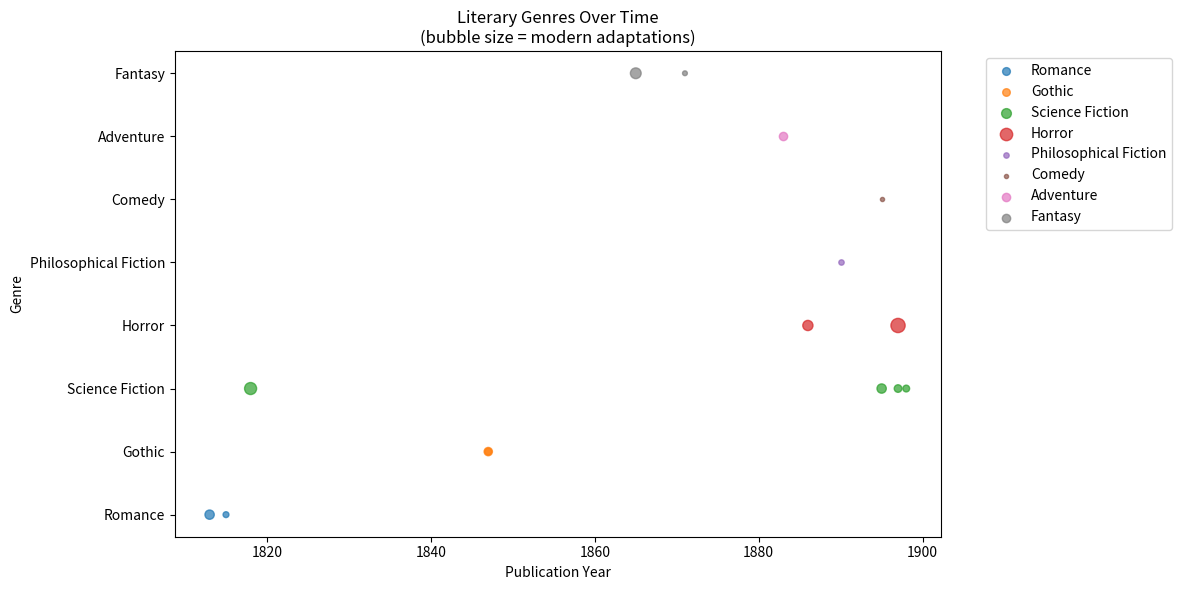
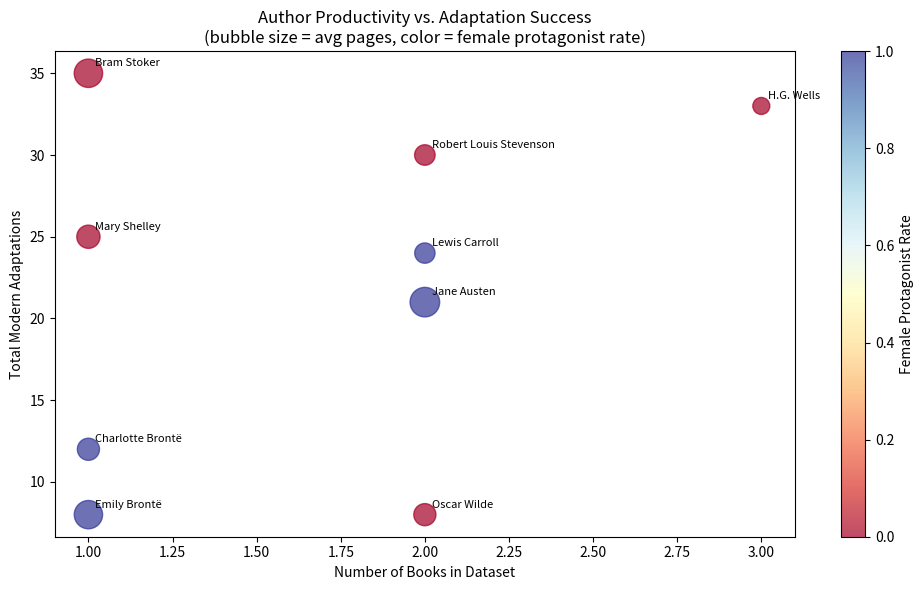
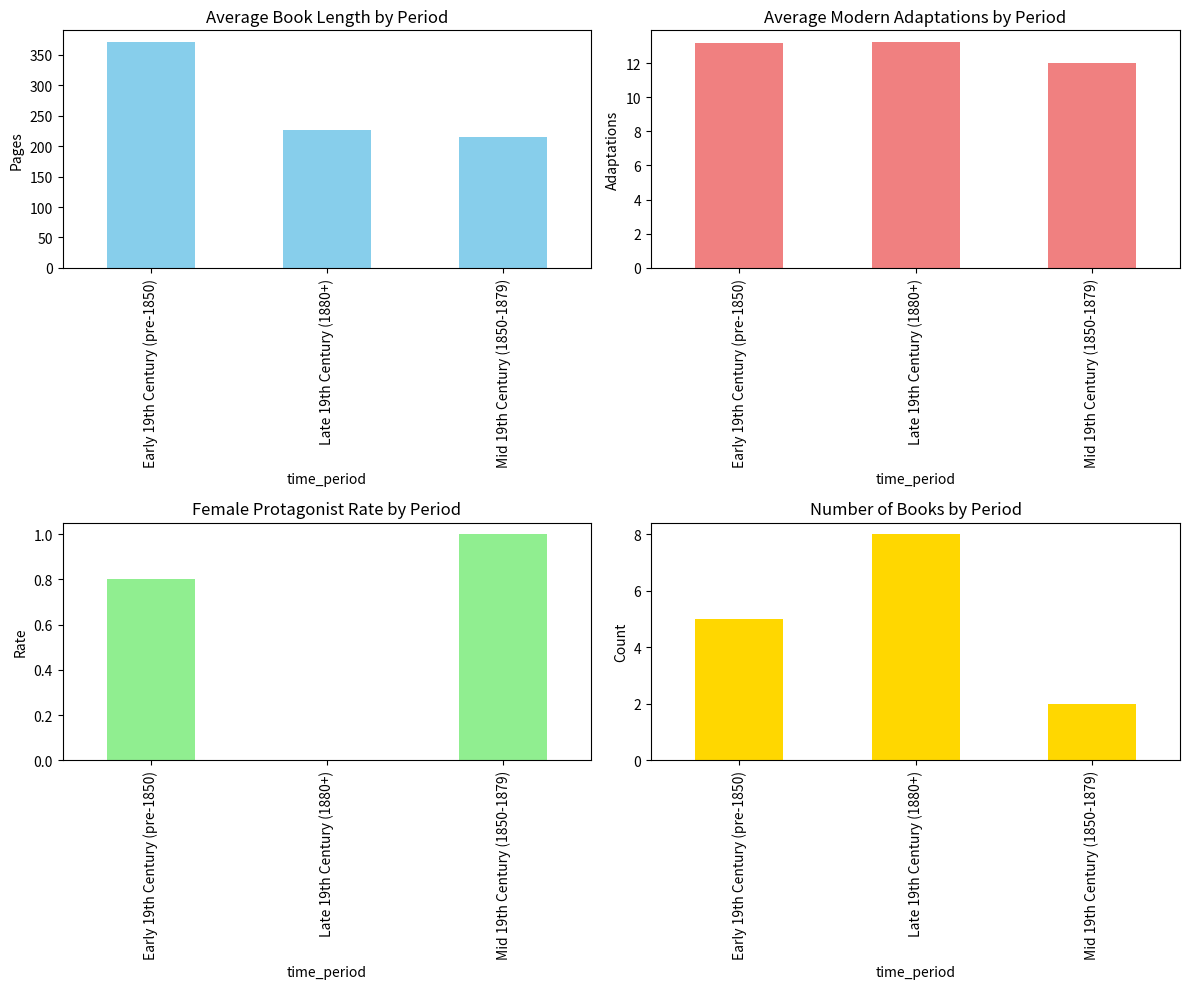

Write the Python code that produced these figures, in order.
import pandas as pd
import matplotlib.pyplot as plt
import numpy as np

# Set display options
pd.options.display.max_rows = 100
pd.options.display.max_columns = 20

# Create a realistically messy cultural dataset
# This simulates the kind of inconsistent data you'd find in historical records

messy_cultural_data = {
    'title': ['pride and prejudice', 'JANE EYRE', 'Wuthering Heights', 'emma', 'Frankenstein', 
              'dracula', 'The Picture of Dorian Gray', 'the importance of being earnest', 
              'The Strange Case of Dr. Jekyll and Mr. Hyde', 'TREASURE ISLAND',
              'Alice\'s Adventures in Wonderland', 'through the looking glass', 
              'The Time Machine', 'the war of the worlds', 'The Invisible Man'],
    'author_name': ['Jane Austen', 'charlotte bronte', 'Emily Brontë', 'jane austen', 'mary shelley',
                   'Bram Stoker', 'Oscar Wilde', 'oscar wilde', 'Robert Louis Stevenson', 'r.l. stevenson',
                   'Lewis Carroll', 'lewis carroll', 'H.G. Wells', 'h.g. wells', 'H.G. Wells'],
    'publication_year': [1813, 1847, 1847, 1815, 1818, 1897, 1890, 1895, 1886, 1883, 
                        1865, 1871, 1895, 1898, 1897],
    'genre': ['Romance', 'gothic', 'Gothic', 'romance', 'Science Fiction', 'Horror', 
             'Philosophical Fiction', 'Comedy', 'Horror', 'adventure', 'Fantasy', 
             'fantasy', 'science fiction', 'Science Fiction', 'sci-fi'],
    'pages': [432, None, 416, 474, 280, 418, 254, None, 144, 292, 200, 228, 104, 192, 153],
    'setting_country': ['England', 'england', 'England', 'England', 'Switzerland/Germany', 
                       'Romania/England', 'England', 'England', 'Scotland', 'Treasure Island',
                       'Wonderland', 'Wonderland', 'England', 'England', 'England'],
    'female_protagonist': ['Yes', 'yes', 'Yes', 'Yes', 'No', 'No', 'No', 'No', 'No', 'No',
                          'Yes', 'Yes', 'No', 'No', 'No'],
    'modern_adaptations': [15, 12, 8, 6, 25, 35, 5, 3, 18, 12, 20, 4, 15, 8, 10]
}

# Convert to DataFrame
books_df = pd.DataFrame(messy_cultural_data)

print("📚 Created messy literary dataset!")
print(f"Dataset contains {len(books_df)} classic literary works")
books_df

# Check for missing data
print("Missing data summary:")
print(books_df.isnull().sum())
print("\n" + "="*50 + "\n")

# Look at inconsistent formatting
print("Unique genres (notice inconsistencies):")
print(books_df['genre'].unique())
print("\n" + "="*50 + "\n")

print("Unique author names (notice duplicates):")
print(books_df['author_name'].unique())

# Identify rows with missing data
print("Rows with missing page data:")
missing_pages = books_df[books_df['pages'].isnull()]
print(missing_pages[['title', 'author_name', 'pages']])

# Strategy 1: Fill missing values with meaningful estimates
# For pages, we could use the median page count for similar genres

# Calculate median pages by genre (excluding missing values)
genre_medians = books_df.groupby('genre')['pages'].median()
print("Median pages by genre:")
print(genre_medians)

# Create a copy for our cleaned data
books_cleaned = books_df.copy()

# Fill missing pages with overall median (simple approach)
overall_median_pages = books_df['pages'].median()
books_cleaned['pages'] = books_cleaned['pages'].fillna(overall_median_pages)

print(f"Filled missing page counts with median: {overall_median_pages}")
print("\nChecking our work:")
print(books_cleaned[['title', 'pages']].loc[books_df['pages'].isnull()])

# Standardize title capitalization using .str.title()
print("Original titles:")
print(books_cleaned['title'].tolist())

books_cleaned['title'] = books_cleaned['title'].str.title()

print("\nStandardized titles:")
print(books_cleaned['title'].tolist())

# Standardize author names - this is trickier!
print("Original author names:")
print(books_cleaned['author_name'].unique())

# First, standardize capitalization
books_cleaned['author_name'] = books_cleaned['author_name'].str.title()

print("\nAfter title case:")
print(books_cleaned['author_name'].unique())

# Handle specific author name variations using .str.replace()
# This requires domain knowledge about the authors

author_corrections = {
    'R.L. Stevenson': 'Robert Louis Stevenson',
    'H.G. Wells': 'H.G. Wells',  # Keep this format consistent
    'Charlotte Bronte': 'Charlotte Brontë',  # Add proper accent
}

for old_name, new_name in author_corrections.items():
    books_cleaned['author_name'] = books_cleaned['author_name'].str.replace(old_name, new_name)

print("After manual corrections:")
print(books_cleaned['author_name'].unique())

# Clean up genre categories
print("Original genres:")
print(books_cleaned['genre'].unique())

# Create a mapping for genre standardization
genre_mapping = {
    'romance': 'Romance',
    'gothic': 'Gothic',
    'science fiction': 'Science Fiction',
    'sci-fi': 'Science Fiction',
    'adventure': 'Adventure',
    'fantasy': 'Fantasy'
}

# Apply the mapping using .str.lower() first, then .replace()
books_cleaned['genre_clean'] = books_cleaned['genre'].str.lower()
books_cleaned['genre_clean'] = books_cleaned['genre_clean'].replace(genre_mapping)
books_cleaned['genre_clean'] = books_cleaned['genre_clean'].str.title()

print("\nCleaned genres:")
print(books_cleaned['genre_clean'].unique())

# Standardize the female_protagonist column
print("Original female_protagonist values:")
print(books_cleaned['female_protagonist'].unique())

# Convert to consistent True/False values
books_cleaned['has_female_protagonist'] = books_cleaned['female_protagonist'].str.lower() == 'yes'

print("\nCleaned to boolean:")
print(books_cleaned['has_female_protagonist'].unique())
print("\nCounts:")
print(books_cleaned['has_female_protagonist'].value_counts())

# Check for duplicate titles
duplicate_titles = books_cleaned['title'].duplicated()
print(f"Number of duplicate titles: {duplicate_titles.sum()}")

if duplicate_titles.any():
    print("\nDuplicate titles:")
    print(books_cleaned[duplicate_titles][['title', 'author_name']])

# Check for books by the same author (after cleaning)
print("Books per author:")
author_counts = books_cleaned['author_name'].value_counts()
print(author_counts)

# Find potential duplicates based on multiple columns
potential_duplicates = books_cleaned.duplicated(subset=['title', 'author_name'], keep=False)
print(f"Potential duplicates based on title + author: {potential_duplicates.sum()}")

if potential_duplicates.any():
    print("\nPotential duplicate entries:")
    print(books_cleaned[potential_duplicates][['title', 'author_name', 'publication_year']])

# Group by author and analyze their work
author_analysis = books_cleaned.groupby('author_name').agg({
    'title': 'count',  # Number of books
    'publication_year': ['min', 'max'],  # Career span
    'pages': 'mean',  # Average book length
    'modern_adaptations': 'sum',  # Total adaptations
    'has_female_protagonist': 'mean'  # Proportion with female protagonists
})

# Flatten column names
author_analysis.columns = ['book_count', 'first_publication', 'last_publication', 
                          'avg_pages', 'total_adaptations', 'female_protagonist_rate']

# Calculate career span
author_analysis['career_span'] = author_analysis['last_publication'] - author_analysis['first_publication']

print("Author Analysis:")
author_analysis

# Group by cleaned genre
genre_analysis = books_cleaned.groupby('genre_clean').agg({
    'title': 'count',
    'publication_year': 'mean',
    'pages': 'mean',
    'modern_adaptations': 'mean',
    'has_female_protagonist': 'mean'
})

genre_analysis.columns = ['book_count', 'avg_publication_year', 'avg_pages', 
                         'avg_adaptations', 'female_protagonist_rate']

print("Genre Analysis:")
genre_analysis.round(2)

# Create time period categories
def categorize_period(year):
    if year < 1850:
        return 'Early 19th Century (pre-1850)'
    elif year < 1880:
        return 'Mid 19th Century (1850-1879)'
    else:
        return 'Late 19th Century (1880+)'

books_cleaned['time_period'] = books_cleaned['publication_year'].apply(categorize_period)

# Analyze by time period
period_analysis = books_cleaned.groupby('time_period').agg({
    'title': 'count',
    'pages': 'mean',
    'modern_adaptations': 'mean',
    'has_female_protagonist': 'mean'
})

period_analysis.columns = ['book_count', 'avg_pages', 'avg_adaptations', 'female_protagonist_rate']

print("Time Period Analysis:")
period_analysis.round(2)

# Complex query 1: Highly adapted works with female protagonists
popular_female_led = books_cleaned[
    (books_cleaned['modern_adaptations'] > 10) & 
    (books_cleaned['has_female_protagonist'] == True)
]

print("Highly adapted books with female protagonists:")
print(popular_female_led[['title', 'author_name', 'modern_adaptations', 'genre_clean']])

# Complex query 2: Short books from prolific authors
prolific_authors = author_analysis[author_analysis['book_count'] > 1].index
short_books_prolific_authors = books_cleaned[
    (books_cleaned['author_name'].isin(prolific_authors)) & 
    (books_cleaned['pages'] < 200)
]

print("Short books by prolific authors:")
print(short_books_prolific_authors[['title', 'author_name', 'pages', 'genre_clean']])

# Complex query 3: Using string methods for advanced filtering
# Find books with 'the' in the title
titles_with_the = books_cleaned[books_cleaned['title'].str.lower().str.contains('the')]

print("Books with 'The' in the title:")
print(titles_with_the[['title', 'author_name', 'publication_year']])

# Complex query 4: Books from authors with specific patterns in their names
authors_with_initials = books_cleaned[books_cleaned['author_name'].str.contains(r'\b[A-Z]\.[A-Z]\.')]

print("Books by authors with initials (e.g., H.G. Wells):")
print(authors_with_initials[['title', 'author_name', 'genre_clean']])

# Visualization 1: Genre popularity over time
plt.figure(figsize=(12, 6))
for genre in books_cleaned['genre_clean'].unique():
    genre_data = books_cleaned[books_cleaned['genre_clean'] == genre]
    plt.scatter(genre_data['publication_year'], [genre] * len(genre_data), 
               s=genre_data['modern_adaptations'] * 3, alpha=0.7, label=genre)

plt.xlabel('Publication Year')
plt.ylabel('Genre')
plt.title('Literary Genres Over Time\n(bubble size = modern adaptations)')
plt.legend(bbox_to_anchor=(1.05, 1), loc='upper left')
plt.tight_layout()
plt.show()

# Visualization 2: Author productivity and adaptation success
plt.figure(figsize=(10, 6))
plt.scatter(author_analysis['book_count'], author_analysis['total_adaptations'], 
           s=author_analysis['avg_pages'], alpha=0.7, c=author_analysis['female_protagonist_rate'], 
           cmap='RdYlBu')
plt.xlabel('Number of Books in Dataset')
plt.ylabel('Total Modern Adaptations')
plt.title('Author Productivity vs. Adaptation Success\n(bubble size = avg pages, color = female protagonist rate)')
plt.colorbar(label='Female Protagonist Rate')

# Add author labels
for author, data in author_analysis.iterrows():
    plt.annotate(author, (data['book_count'], data['total_adaptations']), 
                xytext=(5, 5), textcoords='offset points', fontsize=8)

plt.tight_layout()
plt.show()

# Visualization 3: Time period comparison
fig, axes = plt.subplots(2, 2, figsize=(12, 10))

# Average pages by period
period_analysis['avg_pages'].plot(kind='bar', ax=axes[0,0], color='skyblue')
axes[0,0].set_title('Average Book Length by Period')
axes[0,0].set_ylabel('Pages')

# Modern adaptations by period
period_analysis['avg_adaptations'].plot(kind='bar', ax=axes[0,1], color='lightcoral')
axes[0,1].set_title('Average Modern Adaptations by Period')
axes[0,1].set_ylabel('Adaptations')

# Female protagonist rate by period
period_analysis['female_protagonist_rate'].plot(kind='bar', ax=axes[1,0], color='lightgreen')
axes[1,0].set_title('Female Protagonist Rate by Period')
axes[1,0].set_ylabel('Rate')

# Book count by period
period_analysis['book_count'].plot(kind='bar', ax=axes[1,1], color='gold')
axes[1,1].set_title('Number of Books by Period')
axes[1,1].set_ylabel('Count')

plt.tight_layout()
plt.show()

# Extract publication decade
books_cleaned['decade'] = (books_cleaned['publication_year'] // 10) * 10
books_cleaned['decade_label'] = books_cleaned['decade'].astype(str) + 's'

print("Decade analysis:")
decade_counts = books_cleaned['decade_label'].value_counts().sort_index()
print(decade_counts)

# Extract word count from titles
books_cleaned['title_word_count'] = books_cleaned['title'].str.split().str.len()

print("Title length analysis:")
print(f"Average words in title: {books_cleaned['title_word_count'].mean():.2f}")
print(f"Shortest title: {books_cleaned['title_word_count'].min()} words")
print(f"Longest title: {books_cleaned['title_word_count'].max()} words")

# Find the longest title
longest_title = books_cleaned[books_cleaned['title_word_count'] == books_cleaned['title_word_count'].max()]
print(f"\nLongest title: '{longest_title['title'].iloc[0]}'")

# Check for common title patterns
print("Title patterns:")
print(f"Titles containing 'The': {books_cleaned['title'].str.contains('The').sum()}")
print(f"Titles containing 'of': {books_cleaned['title'].str.contains(' Of ').sum()}")
print(f"Titles containing 'and': {books_cleaned['title'].str.contains(' And ').sum()}")

# Create a category for title types
def categorize_title(title):
    if title.startswith('The '):
        return 'Starts with "The"'
    elif ' Of ' in title or ' And ' in title:
        return 'Contains "Of" or "And"'
    else:
        return 'Simple title'

books_cleaned['title_type'] = books_cleaned['title'].apply(categorize_title)
print("\nTitle type distribution:")
print(books_cleaned['title_type'].value_counts())

# Create author nationality based on names (this would require cultural knowledge)
def guess_author_origin(name):
    """This is a simplified example - real cultural data would require more sophisticated approaches"""
    if name in ['Jane Austen', 'Charlotte Brontë', 'Emily Brontë']:
        return 'English (Women Writers)'
    elif name in ['Oscar Wilde', 'Robert Louis Stevenson']:
        return 'British Isles (Male Writers)'
    elif name in ['H.G. Wells', 'Lewis Carroll']:
        return 'English (Male Writers)'
    else:
        return 'Other'

books_cleaned['author_category'] = books_cleaned['author_name'].apply(guess_author_origin)

print("Author categories:")
print(books_cleaned['author_category'].value_counts())

# Final comprehensive analysis
final_analysis = books_cleaned.groupby(['decade_label', 'genre_clean']).agg({
    'title': 'count',
    'modern_adaptations': 'mean',
    'has_female_protagonist': 'mean',
    'pages': 'mean'
}).round(2)

final_analysis.columns = ['book_count', 'avg_adaptations', 'female_protagonist_rate', 'avg_pages']

print("Comprehensive analysis by decade and genre:")
print(final_analysis)

# Create a summary of our cleaning work
print("DATA CLEANING SUMMARY")
print("=" * 50)
print(f"Original dataset: {len(books_df)} rows")
print(f"Final cleaned dataset: {len(books_cleaned)} rows")
print(f"Columns added during cleaning: {len(books_cleaned.columns) - len(books_df.columns)}")
print("\nCleaning actions performed:")
print("✅ Filled missing page data")
print("✅ Standardized title capitalization")
print("✅ Cleaned author names and handled variations")
print("✅ Standardized genre categories")
print("✅ Converted Yes/No to boolean values")
print("✅ Created time period categories")
print("✅ Added title analysis features")
print("✅ Added author categorization")

# Save our cleaned dataset
books_cleaned.to_csv('cleaned_literary_dataset.csv', index=False)
print("✅ Saved cleaned dataset to CSV file")

# Save our analysis results
author_analysis.to_csv('author_analysis_results.csv')
genre_analysis.to_csv('genre_analysis_results.csv')
period_analysis.to_csv('period_analysis_results.csv')
print("✅ Saved analysis results to CSV files")